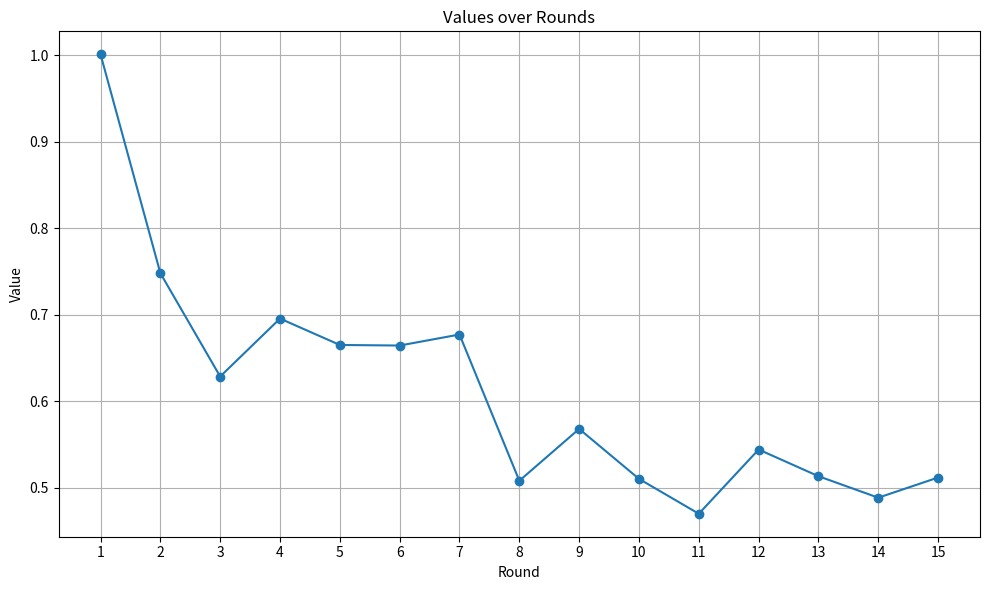

This chart was generated by the following Python code: (Note: this script raises an exception after producing the figure.)
# Re-plot with distinctly different colors for each line
import matplotlib.pyplot as plt

# Data
rounds = list(range(1, 16))
values = [
    1.0012517658167277, 0.7480327551486383, 0.6284810722424733,
    0.6955035812317187, 0.664977992469711, 0.6643133718785041,
    0.6770715400912708, 0.5078719935353072, 0.5678596090481063,
    0.5100626439635642, 0.4696987712335202, 0.5439978512863816,
    0.5131189453319858, 0.4882792586349753, 0.5116207842297705
]

# Plot
plt.figure(figsize=(10, 6))
plt.plot(rounds, values, marker='o')
plt.title('Values over Rounds')
plt.xlabel('Round')
plt.ylabel('Value')
plt.grid(True)
plt.xticks(rounds)
plt.tight_layout()
plt.show()


# Data for "Custom Strategy Loss-Optimized"
custom_loss_optimized = [
    2.304025650024414, 1.1160261631011963, 0.7063609957695007,
    0.6655240058898926, 0.6368352770805359, 0.6058114767074585,
    0.6410609483718872, 0.5972894430160522, 0.577843964099884,
    0.5504569411277771, 0.5148543119430542, 0.5413147211074829,
    0.546492338180542, 0.548754096031189, 0.495495468378067,
    0.49043574929237366
]

# Plot all three on the same graph
plt.figure(figsize=(10, 6))
plt.plot(rounds_baseline, baseline_values, marker='o', label='Baseline')
plt.plot(rounds_custom, custom_values, marker='s', label='Custom Strategy')
plt.plot(rounds_custom, custom_loss_optimized, marker='^', label='Custom Strategy Loss-Optimized')

plt.title('Comparison of Baseline vs Custom Strategies over Rounds')
plt.xlabel('Round')
plt.ylabel('Loss')
plt.grid(True)
plt.legend()
plt.xticks(range(16))
plt.tight_layout()
plt.show()


plt.figure(figsize=(10, 6))
plt.plot(rounds_baseline, baseline_values, marker='o', color='blue', label='Baseline')
plt.plot(rounds_custom, custom_values, marker='s', color='green', label='Custom Strategy')
plt.plot(rounds_custom, custom_loss_optimized, marker='^', color='red', label='Custom Strategy Loss-Optimized')

plt.title('Comparison of Baseline vs Custom Strategies over Rounds')
plt.xlabel('Round')
plt.ylabel('Loss')
plt.grid(True)
plt.legend()
plt.xticks(range(16))
plt.tight_layout()
plt.show()


import matplotlib.pyplot as plt
import numpy as np

metrics = [
    "Memory Efficiency",
    "Network Speed",
    "Disk I/O Efficiency",
    "CPU Threads",
    "CPU Utilization"
]

rockpi_scores = [9, 9, 9, 9, 9]
raspi_scores = [6, 7, 5, 6, 6]

num_vars = len(metrics)

angles = np.linspace(0, 2 * np.pi, num_vars, endpoint=False).tolist()

rockpi_scores += rockpi_scores[:1]
raspi_scores += raspi_scores[:1]
angles += angles[:1]

# Plot
fig, ax = plt.subplots(figsize=(8, 8), subplot_kw=dict(polar=True))

ax.plot(angles, rockpi_scores, label="ROCKPI", linewidth=2)
ax.fill(angles, rockpi_scores, alpha=0.25)

ax.plot(angles, raspi_scores, label="RASPI", linewidth=2)
ax.fill(angles, raspi_scores, alpha=0.25)

ax.set_thetagrids(np.degrees(angles[:-1]), metrics)
plt.yticks(range(1, 11), color="grey", size=8)
ax.set_ylim(0, 10)

plt.title("Performance Comparison: ROCKPI vs RASPI", size=15, y=1.05)
plt.legend(loc="upper right", bbox_to_anchor=(1.2, 1.1))
plt.show()
